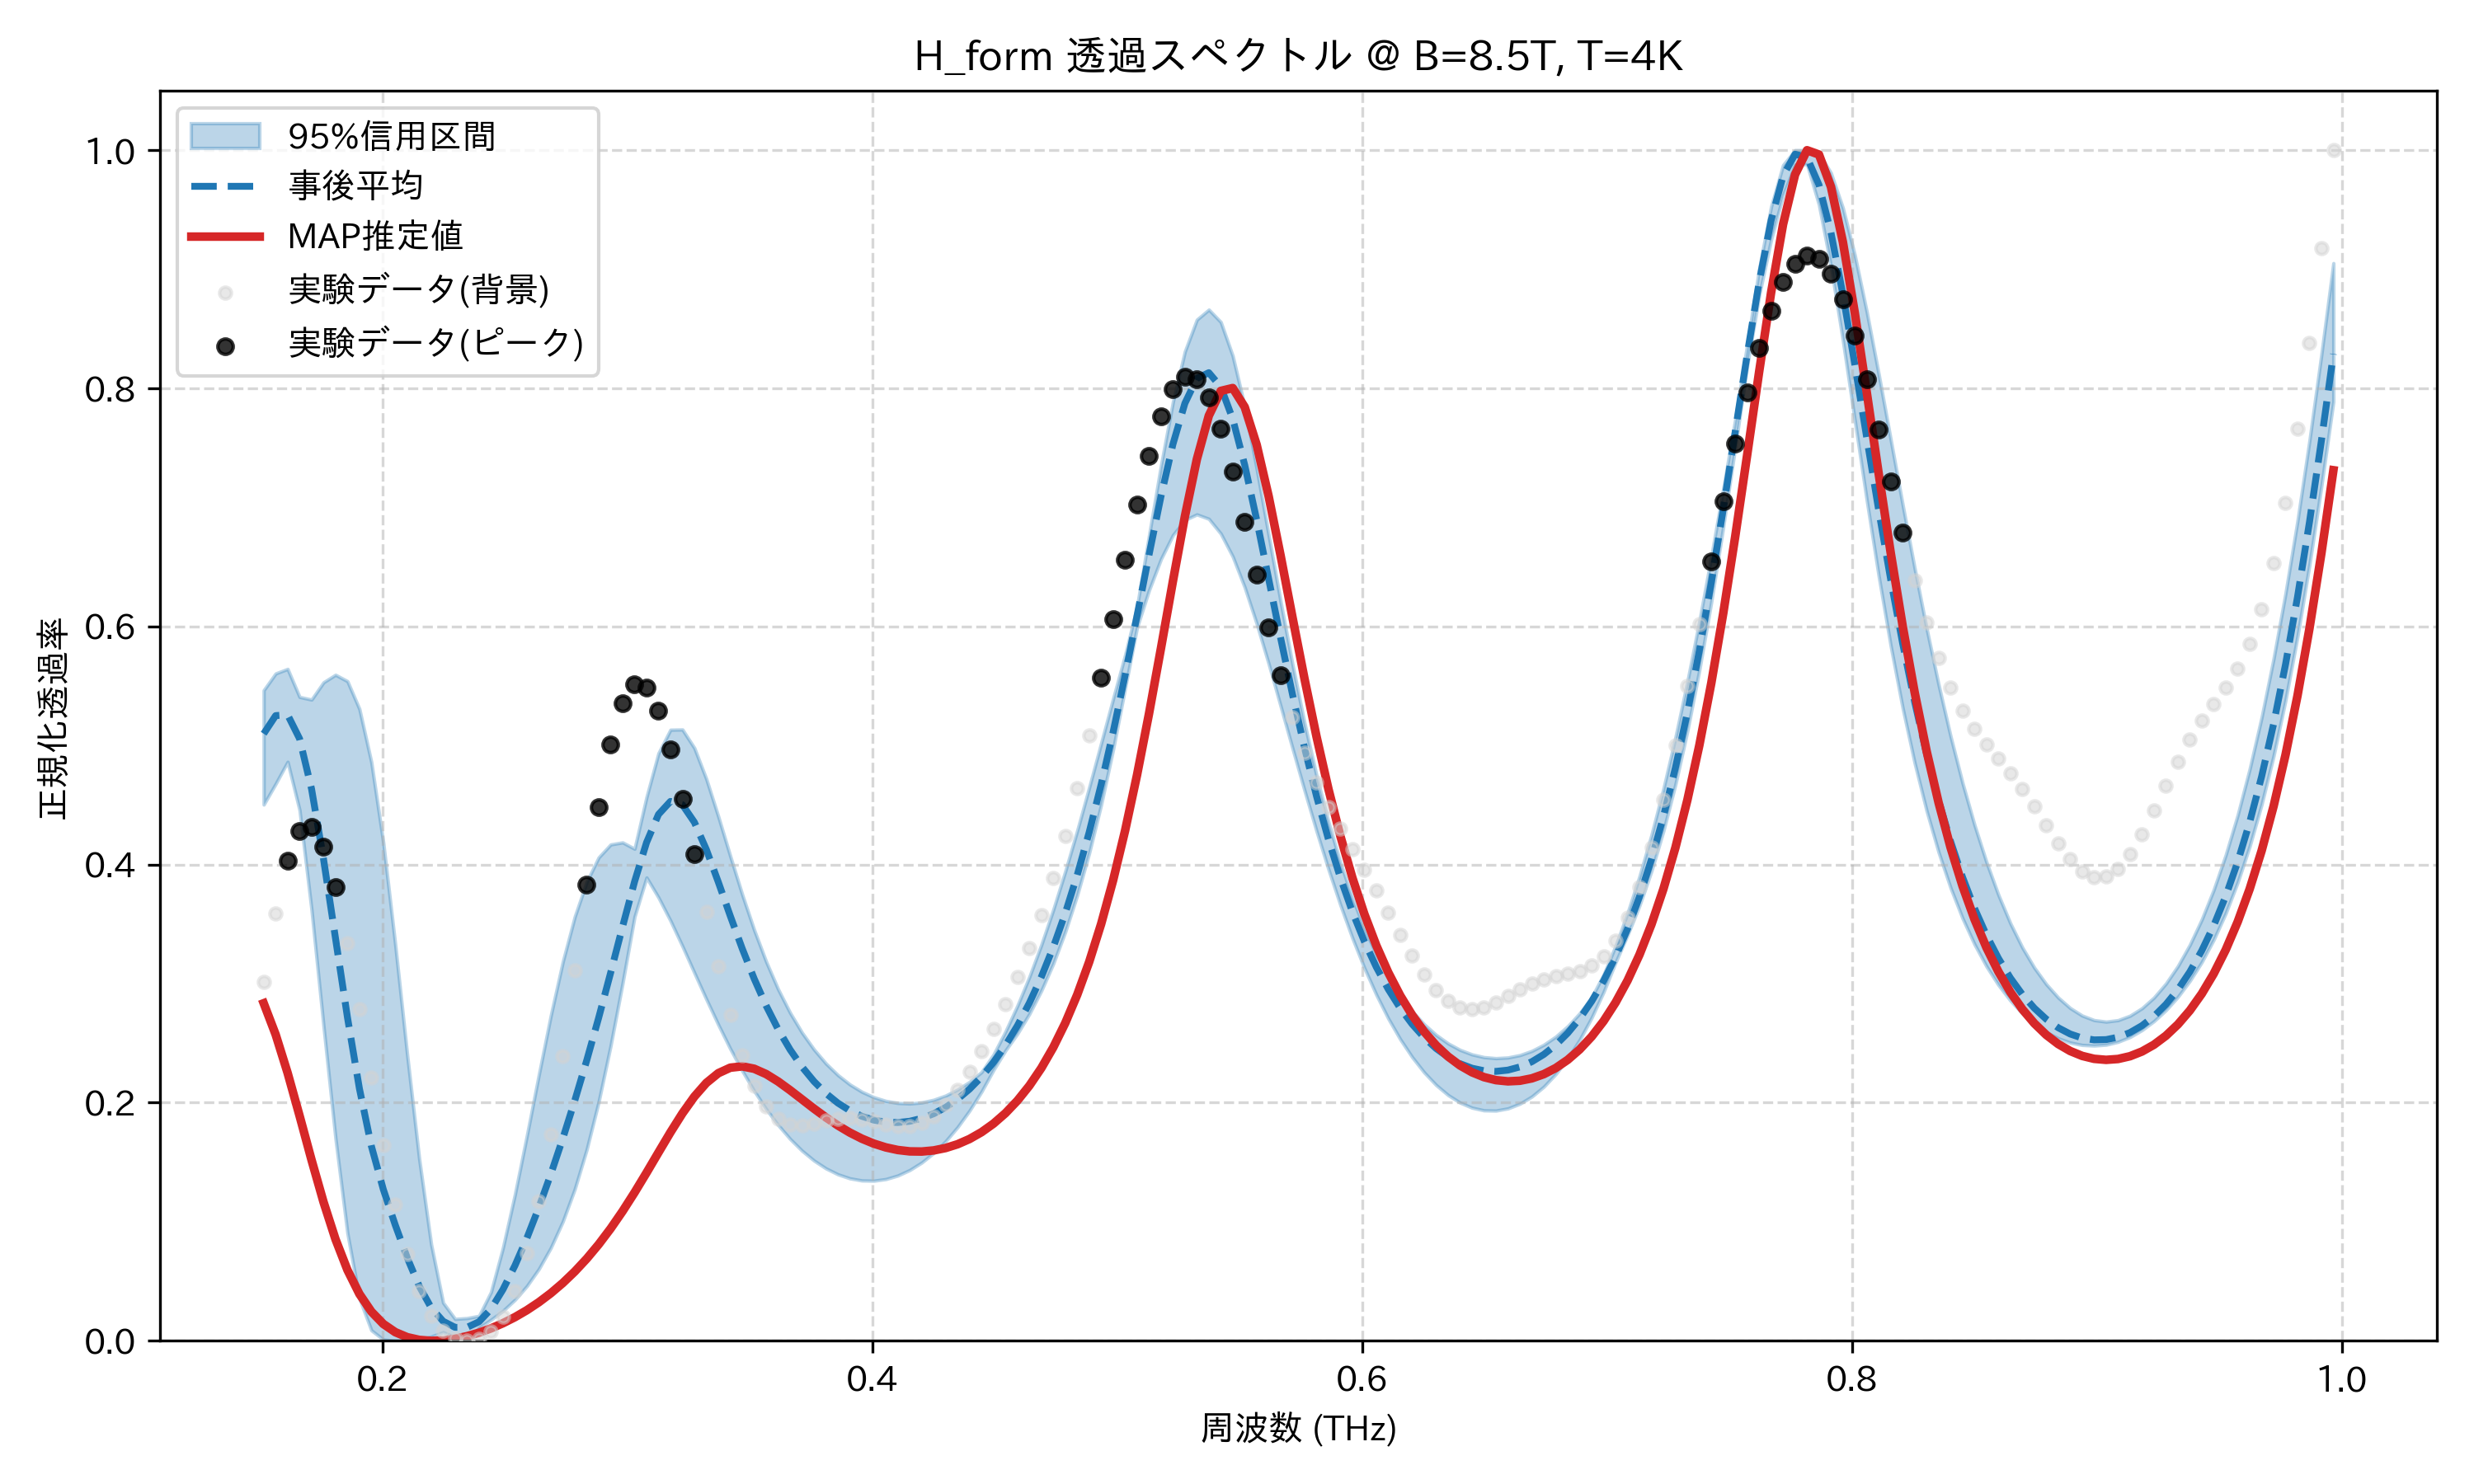

Source data for this figure (header and first rows):
frequency_thz, mean_transmission, map_transmission, lower_95, upper_95, observed_normalized
0.1514, 0.5099, 0.2835, 0.4504, 0.5464, 0.3016
0.1563, 0.5251, 0.2572, 0.4678, 0.5605, 0.359
0.1612, 0.5258, 0.225, 0.4863, 0.5643, 0.4032
0.1661, 0.5057, 0.1889, 0.4457, 0.5408, 0.4281
0.171, 0.4636, 0.1519, 0.362, 0.5386, 0.4316
0.1759, 0.4047, 0.1166, 0.2645, 0.5531, 0.4148
0.1808, 0.3381, 0.08536, 0.1703, 0.5594, 0.3807
0.1856, 0.2717, 0.0595, 0.09042, 0.554, 0.3338
0.1905, 0.2119, 0.03935, 0.0356, 0.5307, 0.2788
0.1954, 0.1636, 0.02451, 0.008829, 0.486, 0.2208
0.2003, 0.1271, 0.01413, 0.001094, 0.4183, 0.1645
0.2052, 0.09719, 0.007259, 0.0, 0.3326, 0.1142
0.2101, 0.06972, 0.003033, 0.0, 0.2398, 0.0729
0.2149, 0.04591, 0.0007747, 0.0007007, 0.1528, 0.04198
0.2198, 0.02781, 0.0, 0.003583, 0.08098, 0.02111
0.2247, 0.01641, 0.0003851, 0.00726, 0.03199, 0.008546
0.2296, 0.01127, 0.001722, 0.003061, 0.01835, 0.002082
0.2345, 0.01132, 0.003883, 0.0, 0.01906, 0.0
0.2394, 0.01601, 0.006797, 0.01098, 0.02094, 0.001727
0.2443, 0.0267, 0.01043, 0.01775, 0.04096, 0.007976
0.2491, 0.04312, 0.01478, 0.02517, 0.07825, 0.02049
0.254, 0.06316, 0.01986, 0.03446, 0.123, 0.04155
0.2589, 0.08627, 0.02572, 0.04601, 0.1724, 0.07333
0.2638, 0.112, 0.0324, 0.06034, 0.2235, 0.1172
0.2687, 0.14, 0.03998, 0.07814, 0.2732, 0.1733
0.2736, 0.1699, 0.04854, 0.1002, 0.3183, 0.2394
0.2785, 0.2017, 0.05817, 0.1274, 0.3562, 0.3113
0.2833, 0.2355, 0.06896, 0.1607, 0.3855, 0.3832
0.2882, 0.2713, 0.08099, 0.2008, 0.406, 0.4484
0.2931, 0.3091, 0.09429, 0.2479, 0.4169, 0.5006
0.298, 0.348, 0.1089, 0.3004, 0.4186, 0.5357
0.3029, 0.3857, 0.1246, 0.3562, 0.4133, 0.5516
0.3078, 0.4185, 0.1412, 0.3891, 0.4567, 0.5487
0.3127, 0.4421, 0.1582, 0.3723, 0.4936, 0.5294
0.3175, 0.4531, 0.1751, 0.3529, 0.5132, 0.497
0.3224, 0.4503, 0.191, 0.3315, 0.5134, 0.4553
0.3273, 0.4356, 0.2051, 0.3091, 0.4979, 0.4086
0.3322, 0.4126, 0.2166, 0.2869, 0.4719, 0.3605
0.3371, 0.3853, 0.2248, 0.2655, 0.4404, 0.3147
0.342, 0.3569, 0.2294, 0.2453, 0.4071, 0.2738
0.3468, 0.3294, 0.2305, 0.2268, 0.3748, 0.24
0.3517, 0.3041, 0.2285, 0.2099, 0.345, 0.2142
0.3566, 0.2814, 0.224, 0.1947, 0.3185, 0.1966
0.3615, 0.2616, 0.2178, 0.1813, 0.2953, 0.1862
0.3664, 0.2446, 0.2105, 0.1696, 0.2755, 0.1816
0.3713, 0.23, 0.2027, 0.1596, 0.2588, 0.1811
0.3762, 0.2178, 0.195, 0.1514, 0.2447, 0.1827
0.381, 0.2078, 0.1876, 0.1448, 0.2329, 0.1849
0.3859, 0.1997, 0.1808, 0.1398, 0.2232, 0.1865
0.3908, 0.1933, 0.1749, 0.1364, 0.2153, 0.187
0.3957, 0.1886, 0.1698, 0.1347, 0.2092, 0.186
0.4006, 0.1854, 0.1656, 0.1345, 0.2046, 0.1841
0.4055, 0.1837, 0.1624, 0.1358, 0.2015, 0.1818
0.4104, 0.1833, 0.1603, 0.1388, 0.1998, 0.1802
0.4152, 0.1844, 0.1591, 0.1434, 0.1993, 0.1802
0.4201, 0.1869, 0.159, 0.1497, 0.2002, 0.1829
0.425, 0.1907, 0.1599, 0.1578, 0.2024, 0.1888
0.4299, 0.1961, 0.1619, 0.1677, 0.206, 0.1981
0.4348, 0.2029, 0.1651, 0.1795, 0.211, 0.2105
0.4397, 0.2114, 0.1695, 0.1934, 0.2175, 0.2257
... 114 more rows
